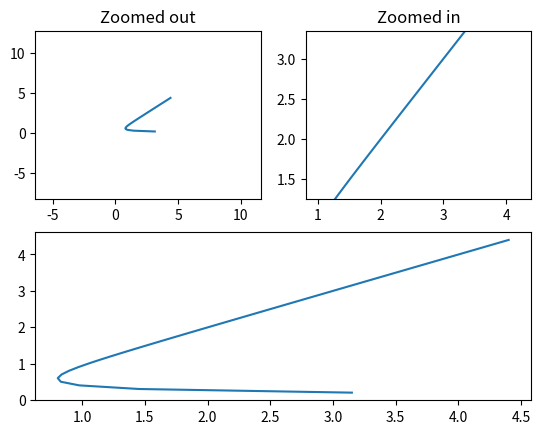

Write Python code to recreate this figure.
import numpy as np
import matplotlib.pyplot as plt
from matplotlib.patches import Polygon

G = 9.81
Q = 3.5
b = 2
z = 1.5



def energy_trapezoidal(y):
    return y + (Q**2 / (2 * G * (b*y + z*y**2)**2))

print(energy_trapezoidal(0.001))

y1 = np.arange(0.2, 4.5, 0.1)

ax1 = plt.subplot(212)
ax1.margins(0.05)           # Default margin is 0.05, value 0 means fit
ax1.plot( energy_trapezoidal(y1), y1)

ax2 = plt.subplot(221)
ax2.margins(2, 2)           # Values >0.0 zoom out
ax2.plot( energy_trapezoidal(y1), y1)
ax2.set_title('Zoomed out')

ax3 = plt.subplot(222)
ax3.margins(x=0, y=-0.25)   # Values in (-0.5, 0.0) zooms in to center
ax3.plot( energy_trapezoidal(y1), y1)
ax3.set_title('Zoomed in')

plt.show()